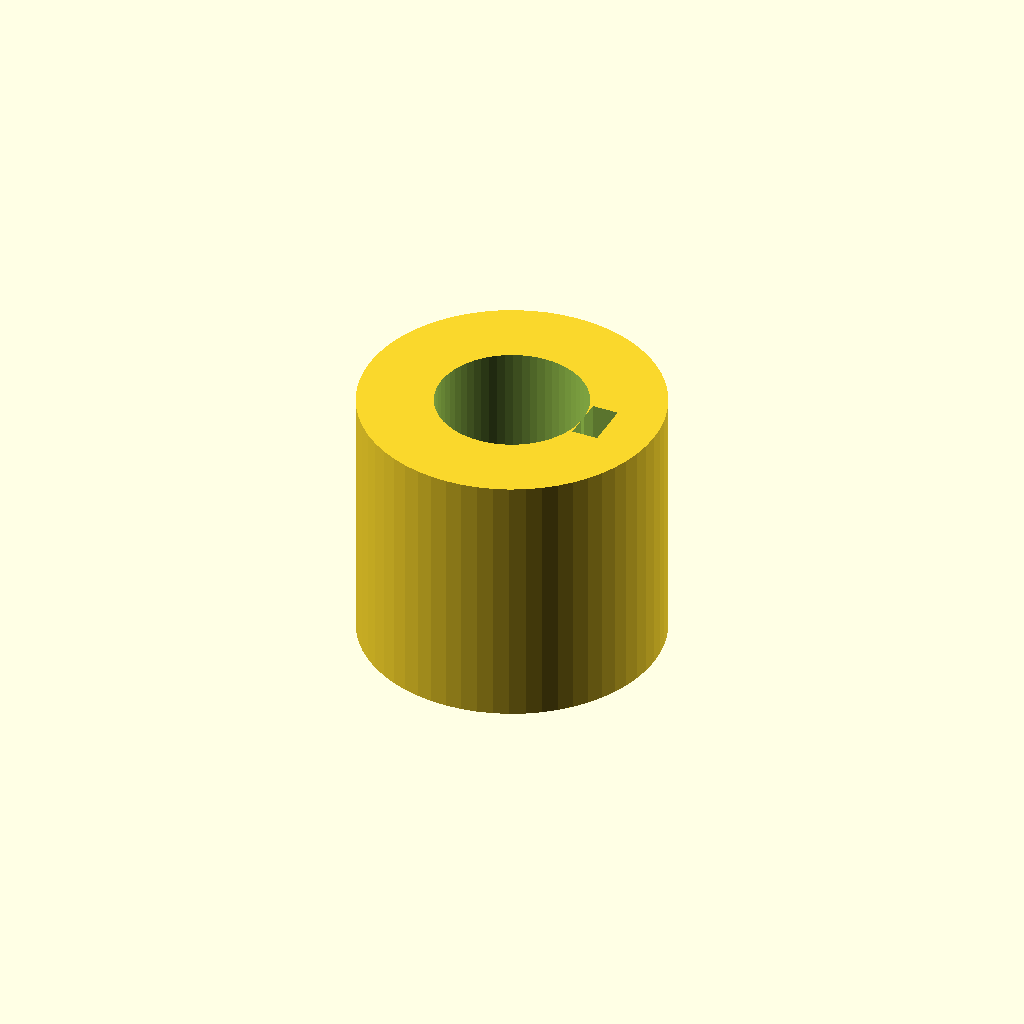
Cell 1 — every parameter at its default value.
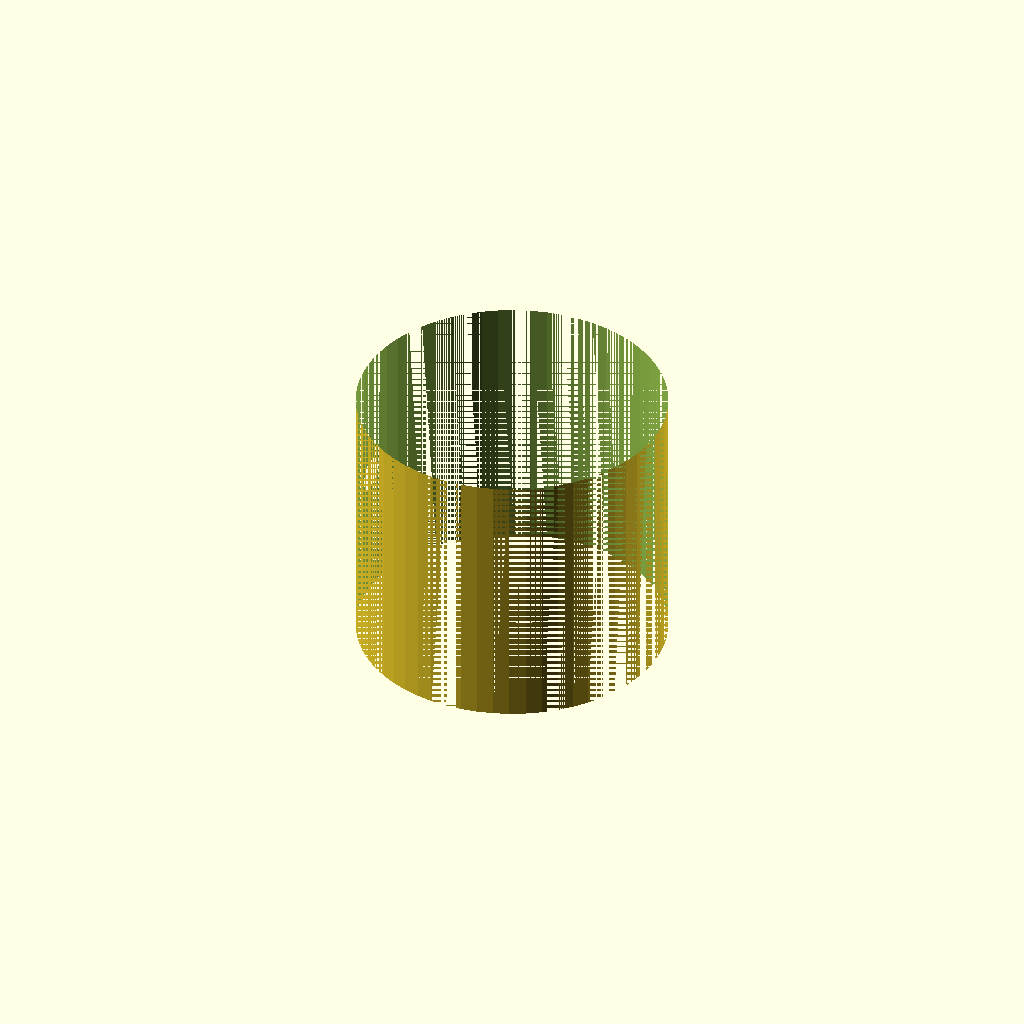
Cell 2 — shaft_d set to 32, the other parameters unchanged.
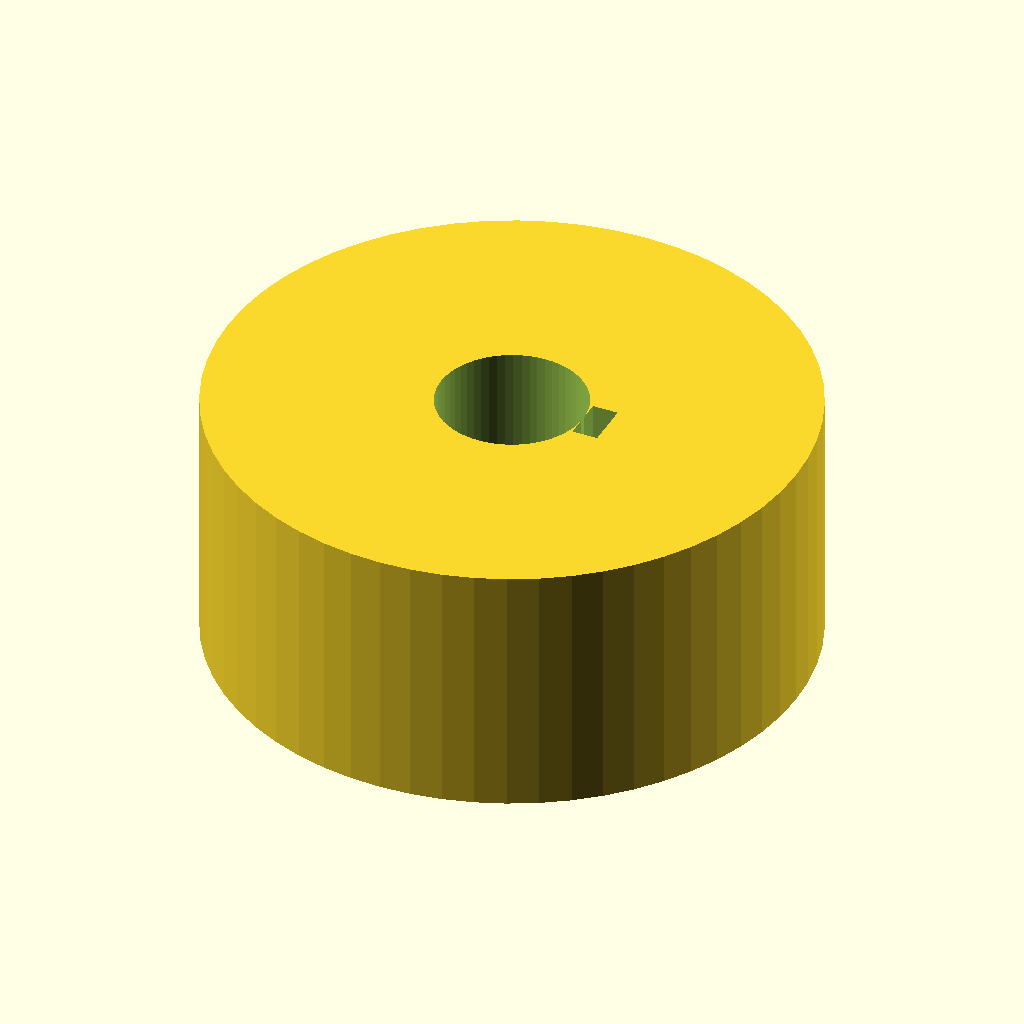
Cell 3 — outer_d set to 64, the other parameters unchanged.
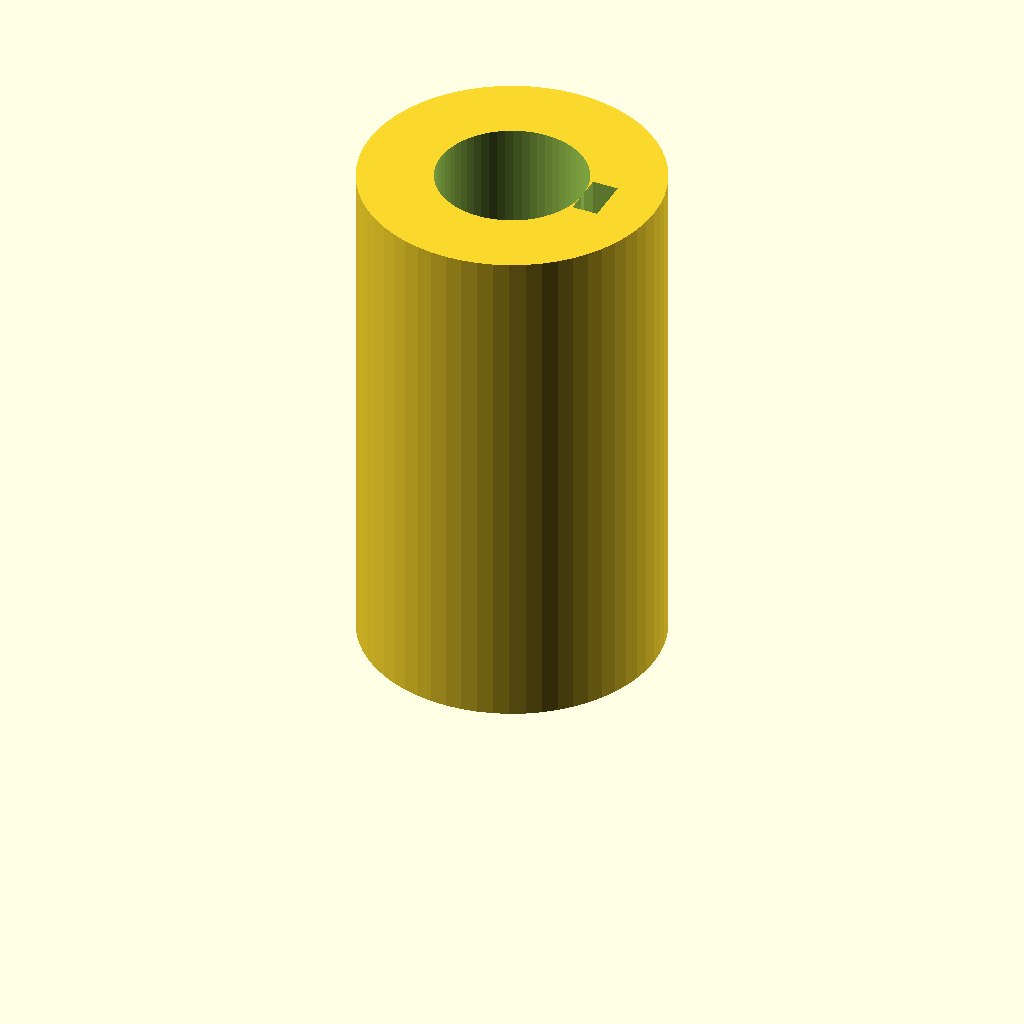
Cell 4: length = 56 (everything else at default).
One fixed orthographic camera (rotation 55°, 0°, 25°; colour scheme Cornfield) for every cell.
OpenSCAD source file optional_data/data/parts/part_0447.scad:
// Keyway hub for a 16 mm shaft.
$fn = 60;
eps = 0.02;
shaft_d = 16;
outer_d = 32;
length = 28;
key_w = 5;
key_depth = 2.75;
difference() {
    cylinder(d = outer_d, h = length);
    translate([0, 0, -eps]) cylinder(d = shaft_d, h = length + 2 * eps);
    translate([shaft_d / 2 - eps, -key_w / 2, -eps]) cube([key_depth + 2 * eps, key_w, length + 2 * eps]);
    translate([-outer_d / 2 - eps, 0, length / 2]) rotate([0, 90, 0]) cylinder(d = 3.3, h = outer_d / 2 + 2 * eps);
}
Parameter table extracted from the source (name, type, default, range or options):
eps: number, default 0.02
shaft_d: number, default 16
outer_d: number, default 32
length: number, default 28
key_w: number, default 5
key_depth: number, default 2.75
